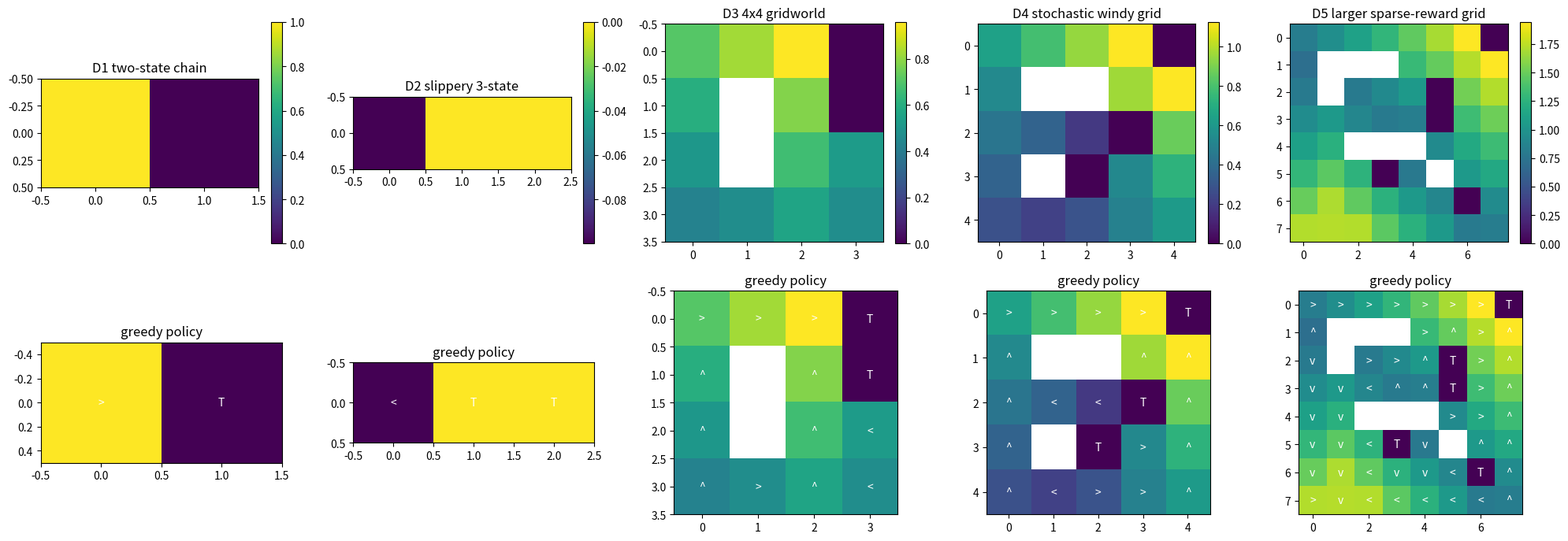
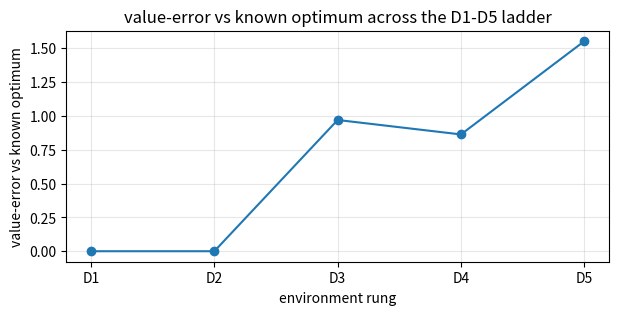

Write the Python code that produced these figures, in order.

import numpy as np
import matplotlib.pyplot as plt
from dataclasses import dataclass

SEED = 1106
rng = np.random.default_rng(SEED)
GAMMA = 0.90
ACTIONS = ["up", "right", "down", "left"]
DELTAS = {
    "up": (-1, 0),
    "right": (0, 1),
    "down": (1, 0),
    "left": (0, -1),
}

@dataclass
class GridEnv:
    name: str
    rows: int
    cols: int
    start: int
    states: list
    index_of: dict
    terminal: set
    P: list
    rewards: np.ndarray
    shape_label: str


def discounted_return(rewards, gamma):
    total = 0.0
    power = 1.0
    for reward in rewards:
        total = total + power * reward
        power = power * gamma
    return total


def softmax(logits):
    shifted = np.asarray(logits, dtype=float) - np.max(logits)
    weights = np.exp(shifted)
    return weights / weights.sum()


def move_cell(cell, action, rows, cols, walls):
    dr, dc = DELTAS[action]
    nr = cell[0] + dr
    nc = cell[1] + dc
    candidate = (nr, nc)
    if nr < 0 or nr >= rows:
        return cell
    if nc < 0 or nc >= cols:
        return cell
    if candidate in walls:
        return cell
    return candidate


def build_grid_env(name, rows, cols, start_cell, goal_cells, pit_cells=None, walls=None, step_cost=-0.02, slip=0.0, wind=0.0, bonuses=None):
    pit_cells = set(pit_cells or [])
    walls = set(walls or [])
    bonuses = dict(bonuses or {})
    goal_cells = dict(goal_cells)
    states = []
    for r in range(rows):
        for c in range(cols):
            if (r, c) not in walls:
                states.append((r, c))
    index_of = {cell: i for i, cell in enumerate(states)}
    terminal_cells = set(goal_cells) | pit_cells
    terminal = {index_of[cell] for cell in terminal_cells}
    n_states = len(states)
    rewards = np.zeros(n_states)
    for cell, reward in goal_cells.items():
        rewards[index_of[cell]] = reward
    for cell in pit_cells:
        rewards[index_of[cell]] = -1.0
    for cell, reward in bonuses.items():
        rewards[index_of[cell]] = reward
    P = []
    for state_index, cell in enumerate(states):
        state_rows = []
        for action in ACTIONS:
            if state_index in terminal:
                state_rows.append([(1.0, state_index, 0.0, True)])
                continue
            side_actions = [action, ACTIONS[(ACTIONS.index(action) - 1) % 4], ACTIONS[(ACTIONS.index(action) + 1) % 4]]
            probs = [1.0 - slip, slip / 2.0, slip / 2.0]
            outcomes = {}
            for prob, actual_action in zip(probs, side_actions):
                if prob <= 0.0:
                    continue
                next_cell = move_cell(cell, actual_action, rows, cols, walls)
                windy_cell = move_cell(next_cell, "up", rows, cols, walls)
                wind_options = [(1.0 - wind, next_cell), (wind, windy_cell)]
                for wind_prob, final_cell in wind_options:
                    if wind_prob <= 0.0:
                        continue
                    next_index = index_of[final_cell]
                    done = next_index in terminal
                    reward = step_cost + rewards[next_index]
                    key = (next_index, done, reward)
                    outcomes[key] = outcomes.get(key, 0.0) + prob * wind_prob
            state_rows.append([(prob, ns, rew, done) for (ns, done, rew), prob in outcomes.items()])
        P.append(state_rows)
    shape_label = f"{rows}x{cols}, |S|={n_states}, |A|={len(ACTIONS)}"
    return GridEnv(name, rows, cols, index_of[start_cell], states, index_of, terminal, P, rewards, shape_label)


def two_state_chain():
    return build_grid_env(
        "D1 two-state chain",
        1,
        2,
        (0, 0),
        {(0, 1): 1.0},
        step_cost=0.0,
        slip=0.0,
    )


def build_env_ladder():
    envs = []
    envs.append(two_state_chain())
    envs.append(build_grid_env(
        "D2 slippery 3-state",
        1,
        3,
        (0, 0),
        {(0, 2): 1.0},
        pit_cells={(0, 1)},
        step_cost=-0.01,
        slip=0.20,
    ))
    envs.append(build_grid_env(
        "D3 4x4 gridworld",
        4,
        4,
        (3, 0),
        {(0, 3): 1.0},
        pit_cells={(1, 3)},
        walls={(1, 1), (2, 1)},
        step_cost=-0.03,
        slip=0.05,
    ))
    envs.append(build_grid_env(
        "D4 stochastic windy grid",
        5,
        5,
        (4, 0),
        {(0, 4): 1.2},
        pit_cells={(2, 3), (3, 2)},
        walls={(1, 1), (1, 2), (3, 1)},
        step_cost=-0.04,
        slip=0.15,
        wind=0.20,
    ))
    envs.append(build_grid_env(
        "D5 larger sparse-reward grid",
        8,
        8,
        (7, 0),
        {(0, 7): 2.0},
        pit_cells={(2, 5), (3, 5), (5, 3), (6, 6)},
        walls={(1, 1), (1, 2), (1, 3), (2, 1), (4, 2), (4, 3), (4, 4), (5, 5)},
        step_cost=-0.025,
        slip=0.10,
        wind=0.10,
        bonuses={(7, 1): 0.25},
    ))
    return envs


def q_from_v(env, V, gamma=GAMMA):
    Q = np.zeros((len(env.states), len(ACTIONS)))
    for s in range(len(env.states)):
        for a in range(len(ACTIONS)):
            total = 0.0
            for prob, next_state, reward, done in env.P[s][a]:
                total = total + prob * (reward + gamma * V[next_state] * (not done))
            Q[s, a] = total
    return Q


def policy_evaluation(env, policy, gamma=GAMMA, sweeps=200, tol=1e-10):
    V = np.zeros(len(env.states))
    errors = []
    for sweep in range(sweeps):
        old = V.copy()
        for s in range(len(env.states)):
            if s in env.terminal:
                V[s] = 0.0
                continue
            total = 0.0
            for a in range(len(ACTIONS)):
                for prob, next_state, reward, done in env.P[s][a]:
                    total = total + policy[s, a] * prob * (reward + gamma * old[next_state] * (not done))
            V[s] = total
        errors.append(float(np.max(np.abs(V - old))))
        if errors[-1] < tol:
            break
    return V, np.asarray(errors)


def value_iteration(env, gamma=GAMMA, sweeps=500, tol=1e-10):
    V = np.zeros(len(env.states))
    errors = []
    residuals = []
    for sweep in range(sweeps):
        old = V.copy()
        Q = q_from_v(env, old, gamma)
        for s in range(len(env.states)):
            if s in env.terminal:
                V[s] = 0.0
            else:
                V[s] = np.max(Q[s])
        residual = float(np.max(np.abs(V - old)))
        errors.append(residual)
        residuals.append(residual)
        if residual < tol:
            break
    policy = np.zeros((len(env.states), len(ACTIONS)))
    greedy = np.argmax(q_from_v(env, V, gamma), axis=1)
    for s, action in enumerate(greedy):
        policy[s, action] = 1.0
    return V, policy, np.asarray(errors), np.asarray(residuals)


def policy_iteration(env, gamma=GAMMA, sweeps=80):
    policy = np.ones((len(env.states), len(ACTIONS))) / len(ACTIONS)
    errors = []
    for sweep in range(sweeps):
        V, eval_errors = policy_evaluation(env, policy, gamma=gamma, sweeps=200)
        Q = q_from_v(env, V, gamma)
        greedy = np.argmax(Q, axis=1)
        new_policy = np.zeros_like(policy)
        for s, action in enumerate(greedy):
            new_policy[s, action] = 1.0
        change = float(np.max(np.abs(new_policy - policy)))
        errors.append(change)
        policy = new_policy
        if change == 0.0:
            break
    V, eval_errors = policy_evaluation(env, policy, gamma=gamma, sweeps=300)
    return V, policy, np.asarray(errors)


def run_episode(env, policy, gamma=GAMMA, max_steps=120, epsilon=0.0, start_state=None, rng=None):
    rng = rng or np.random.default_rng(SEED)
    state = env.start if start_state is None else start_state
    trajectory = []
    for step in range(max_steps):
        if state in env.terminal:
            break
        if rng.random() < epsilon:
            action = int(rng.integers(len(ACTIONS)))
        else:
            probs = policy[state] / policy[state].sum()
            action = int(rng.choice(len(ACTIONS), p=probs))
        choices = env.P[state][action]
        probs = np.array([item[0] for item in choices], dtype=float)
        probs = probs / probs.sum()
        choice = int(rng.choice(len(choices), p=probs))
        prob, next_state, reward, done = choices[choice]
        trajectory.append((state, action, reward, next_state, done))
        state = next_state
        if done:
            break
    return trajectory


def episode_return(trajectory, gamma=GAMMA):
    return discounted_return([step[2] for step in trajectory], gamma)


def monte_carlo_value(env, policy, episodes=300, gamma=GAMMA, epsilon=0.10, exploring_starts=False, rng=None):
    rng = rng or np.random.default_rng(SEED)
    V = np.zeros(len(env.states))
    counts = np.zeros(len(env.states))
    errors = []
    V_star, optimal_policy, vi_errors, residuals = value_iteration(env, gamma=gamma)
    for episode in range(episodes):
        start_state = None
        if exploring_starts:
            candidates = [s for s in range(len(env.states)) if s not in env.terminal]
            start_state = int(rng.choice(candidates))
        trajectory = run_episode(env, policy, gamma=gamma, epsilon=epsilon, start_state=start_state, rng=rng)
        G = 0.0
        seen = set()
        for state, action, reward, next_state, done in reversed(trajectory):
            G = reward + gamma * G
            if state in seen:
                continue
            seen.add(state)
            counts[state] = counts[state] + 1.0
            V[state] = V[state] + (G - V[state]) / counts[state]
        errors.append(float(np.max(np.abs(V - V_star))))
    return V, counts, np.asarray(errors)


def td0_value(env, policy, episodes=300, alpha=0.20, gamma=GAMMA, epsilon=0.10, rng=None):
    rng = rng or np.random.default_rng(SEED)
    V = np.zeros(len(env.states))
    errors = []
    V_star, optimal_policy, vi_errors, residuals = value_iteration(env, gamma=gamma)
    for episode in range(episodes):
        trajectory = run_episode(env, policy, gamma=gamma, epsilon=epsilon, rng=rng)
        for state, action, reward, next_state, done in trajectory:
            target = reward + gamma * V[next_state] * (not done)
            V[state] = V[state] + alpha * (target - V[state])
        errors.append(float(np.max(np.abs(V - V_star))))
    return V, np.asarray(errors)


def evaluate_policy_return(env, policy, episodes=80, gamma=GAMMA, rng=None):
    rng = rng or np.random.default_rng(SEED)
    returns = []
    for episode in range(episodes):
        trajectory = run_episode(env, policy, gamma=gamma, rng=rng)
        returns.append(episode_return(trajectory, gamma))
    return float(np.mean(returns))


def immediate_reward_policy(env):
    policy = np.zeros((len(env.states), len(ACTIONS)))
    for s in range(len(env.states)):
        if s in env.terminal:
            policy[s, 0] = 1.0
            continue
        means = []
        for a in range(len(ACTIONS)):
            means.append(sum(prob * reward for prob, next_state, reward, done in env.P[s][a]))
        policy[s, int(np.argmax(means))] = 1.0
    return policy


def uniform_policy(env):
    return np.ones((len(env.states), len(ACTIONS))) / len(ACTIONS)


def value_grid(env, V):
    grid = np.full((env.rows, env.cols), np.nan)
    for idx, cell in enumerate(env.states):
        grid[cell] = V[idx]
    return grid


def policy_grid(env, policy):
    chars = np.full((env.rows, env.cols), " ", dtype=object)
    arrows = np.array(["^", ">", "v", "<"], dtype=object)
    greedy = np.argmax(policy, axis=1)
    for idx, cell in enumerate(env.states):
        chars[cell] = "T" if idx in env.terminal else arrows[greedy[idx]]
    return chars


def plot_value_policy_panels(envs, values, policies, metric_values, metric_name):
    fig, axes = plt.subplots(2, len(envs), figsize=(4 * len(envs), 7))
    for i, env in enumerate(envs):
        ax = axes[0, i]
        image = ax.imshow(value_grid(env, values[i]), cmap="viridis")
        ax.set_title(env.name)
        plt.colorbar(image, ax=ax, fraction=0.046)
        ax = axes[1, i]
        ax.imshow(value_grid(env, values[i]), cmap="viridis")
        arrows = policy_grid(env, policies[i])
        grid = value_grid(env, values[i])
        for r in range(env.rows):
            for c in range(env.cols):
                if not np.isnan(grid[r, c]):
                    ax.text(c, r, arrows[r, c], ha="center", va="center", color="white")
        ax.set_title("greedy policy")
    fig.tight_layout()
    plt.figure(figsize=(7, 3))
    plt.plot(range(1, len(metric_values) + 1), metric_values, marker="o")
    plt.xticks(range(1, len(metric_values) + 1), ["D1", "D2", "D3", "D4", "D5"])
    plt.ylabel(metric_name)
    plt.xlabel("environment rung")
    plt.title(f"{metric_name} across the D1-D5 ladder")
    plt.grid(True, alpha=0.3)
    plt.show()


def print_ladder_preview(envs):
    for env in envs:
        sample = env.states[: min(5, len(env.states))]
        print(f"{env.name}: {env.shape_label}; start={env.states[env.start]}; sample={sample}")


lesson_return = discounted_return([1.0, 0.0, 2.0], 0.9)
td_target = 1.0 + 0.9 * 0.8
q_new = 0.4 + 0.5 * (td_target - 0.4)
policy_probs = softmax([1.0, 0.0])
expected_reward = policy_probs[0] * 2.0 + policy_probs[1] * 0.0
ucb_index = 0.55 + np.sqrt(2.0 * np.log(20.0) / 5.0)
assert np.isclose(lesson_return, 2.620)
assert np.isclose(td_target, 1.720)
assert np.isclose(q_new, 1.060)
assert np.isclose(np.round(policy_probs[0], 3), 0.731)
assert np.isclose(np.round(policy_probs[1], 3), 0.269)
assert np.isclose(np.round(expected_reward, 3), 1.462)
assert np.isclose(np.round(ucb_index, 3), 1.645)
print(lesson_return, td_target, q_new, policy_probs, expected_reward, ucb_index)

def policy_value_iteration(env, gamma=GAMMA):
    V_value, policy_value, value_errors, residuals = value_iteration(env, gamma=gamma)
    V_policy, policy_policy, policy_errors = policy_iteration(env, gamma=gamma)
    return V_value, policy_value, V_policy, policy_policy, value_errors, policy_errors

env = two_state_chain()
V_value, policy_value, V_policy, policy_policy, value_errors, policy_errors = policy_value_iteration(env)
assert np.isclose(V_value[0], 1.0)
assert np.isclose(V_policy[0], 1.0)
print(V_value, V_policy)

assert policy_value.shape == (2, 4)
assert V_value.shape == (2,)
assert int(np.argmax(policy_value[0])) == 1
print(policy_value)

envs = build_env_ladder()
print_ladder_preview(envs)

envs = build_env_ladder()
values = []
policies = []
metrics = []
for env in envs:
    V_star, policy_star, errors, residuals = value_iteration(env)
    one_step_policy = immediate_reward_policy(env)
    V_one_step, eval_errors = policy_evaluation(env, one_step_policy)
    value_error = float(np.max(np.abs(V_one_step - V_star)))
    values.append(V_star)
    policies.append(policy_star)
    metrics.append(value_error)
    print(f"{env.name:28s}  {value_error: .3f}")

plot_value_policy_panels(envs, values, policies, metrics, "value-error vs known optimum")

env = envs[-1]
one_step_policy = immediate_reward_policy(env)
V_one_step, one_step_errors = policy_evaluation(env, one_step_policy)
V_dp, policy_dp, errors, residuals = value_iteration(env)
one_step_return = evaluate_policy_return(env, one_step_policy, rng=np.random.default_rng(SEED))
dp_return = evaluate_policy_return(env, policy_dp, rng=np.random.default_rng(SEED))
print(f"one-step greedy return: {one_step_return:.3f}")
print(f"full DP return: {dp_return:.3f}")
assert dp_return > one_step_return
